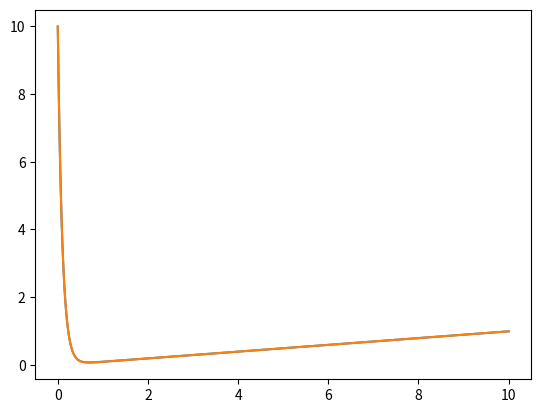
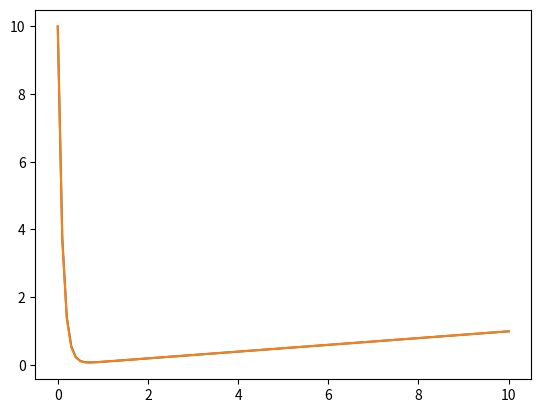
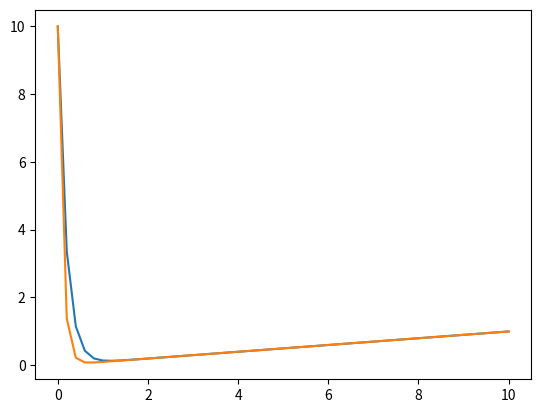
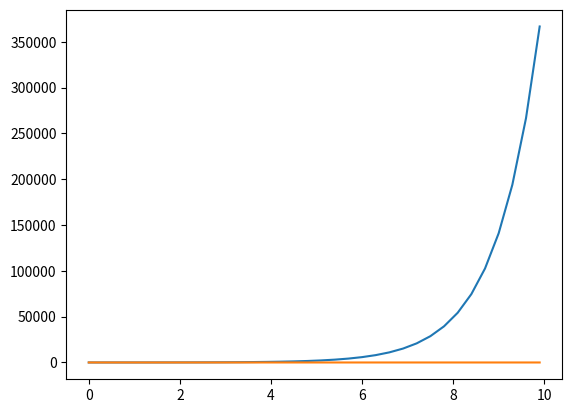
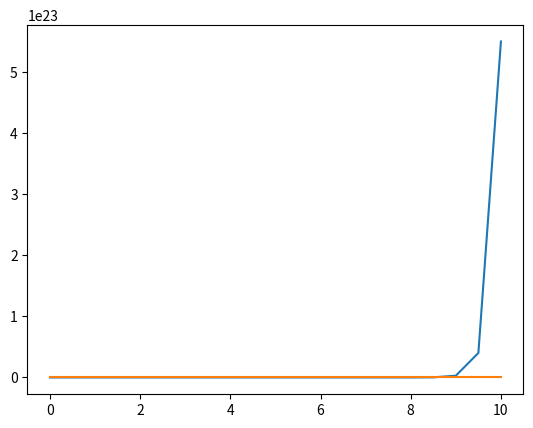

These charts were generated, in order, by the following Python code:
import numpy as np
import matplotlib.pyplot as plt

def f(t, u):
    return -10*u + t
    
def runge(h):
    u = [10.0]
    u_t = [10.0]
    t = [0]
    step = int(10/h)
    for i in range(step):
        t_now = (i+1)*h
        u_t.append(0.1*t_now - 0.01 + 10.01*np.exp(-10*t_now))
        k1 = f(t[-1], u[-1])
        k2 = f(t[-1]+h/2, u[-1] + h*k1/2)
        k3 = f(t[-1]+h/2, u[-1] + h*k2/2)
        k4 = f(t[-1]+h, u[-1]+h*k3)
        u.append(u[-1]+h*(k1+2*k2+2*k3+k4)/6)
        t.append(t_now)
    return np.array(t), np.array(u), np.array(u_t)
    
def plot(x, y1, y2):
    plt.plot(x, y1)
    plt.plot(x, y2)
    plt.show()
    plt.close()

def step(h):
    t, u, u_t = runge(h)
    print("h = {}".format(h))
    plot(t, u, u_t)
            
def main():
    print("Program start.")
    step(1e-2)
    step(1e-1)
    step(0.2)
    step(0.3)
    step(0.5)
    
if __name__=="__main__" :
    main()
